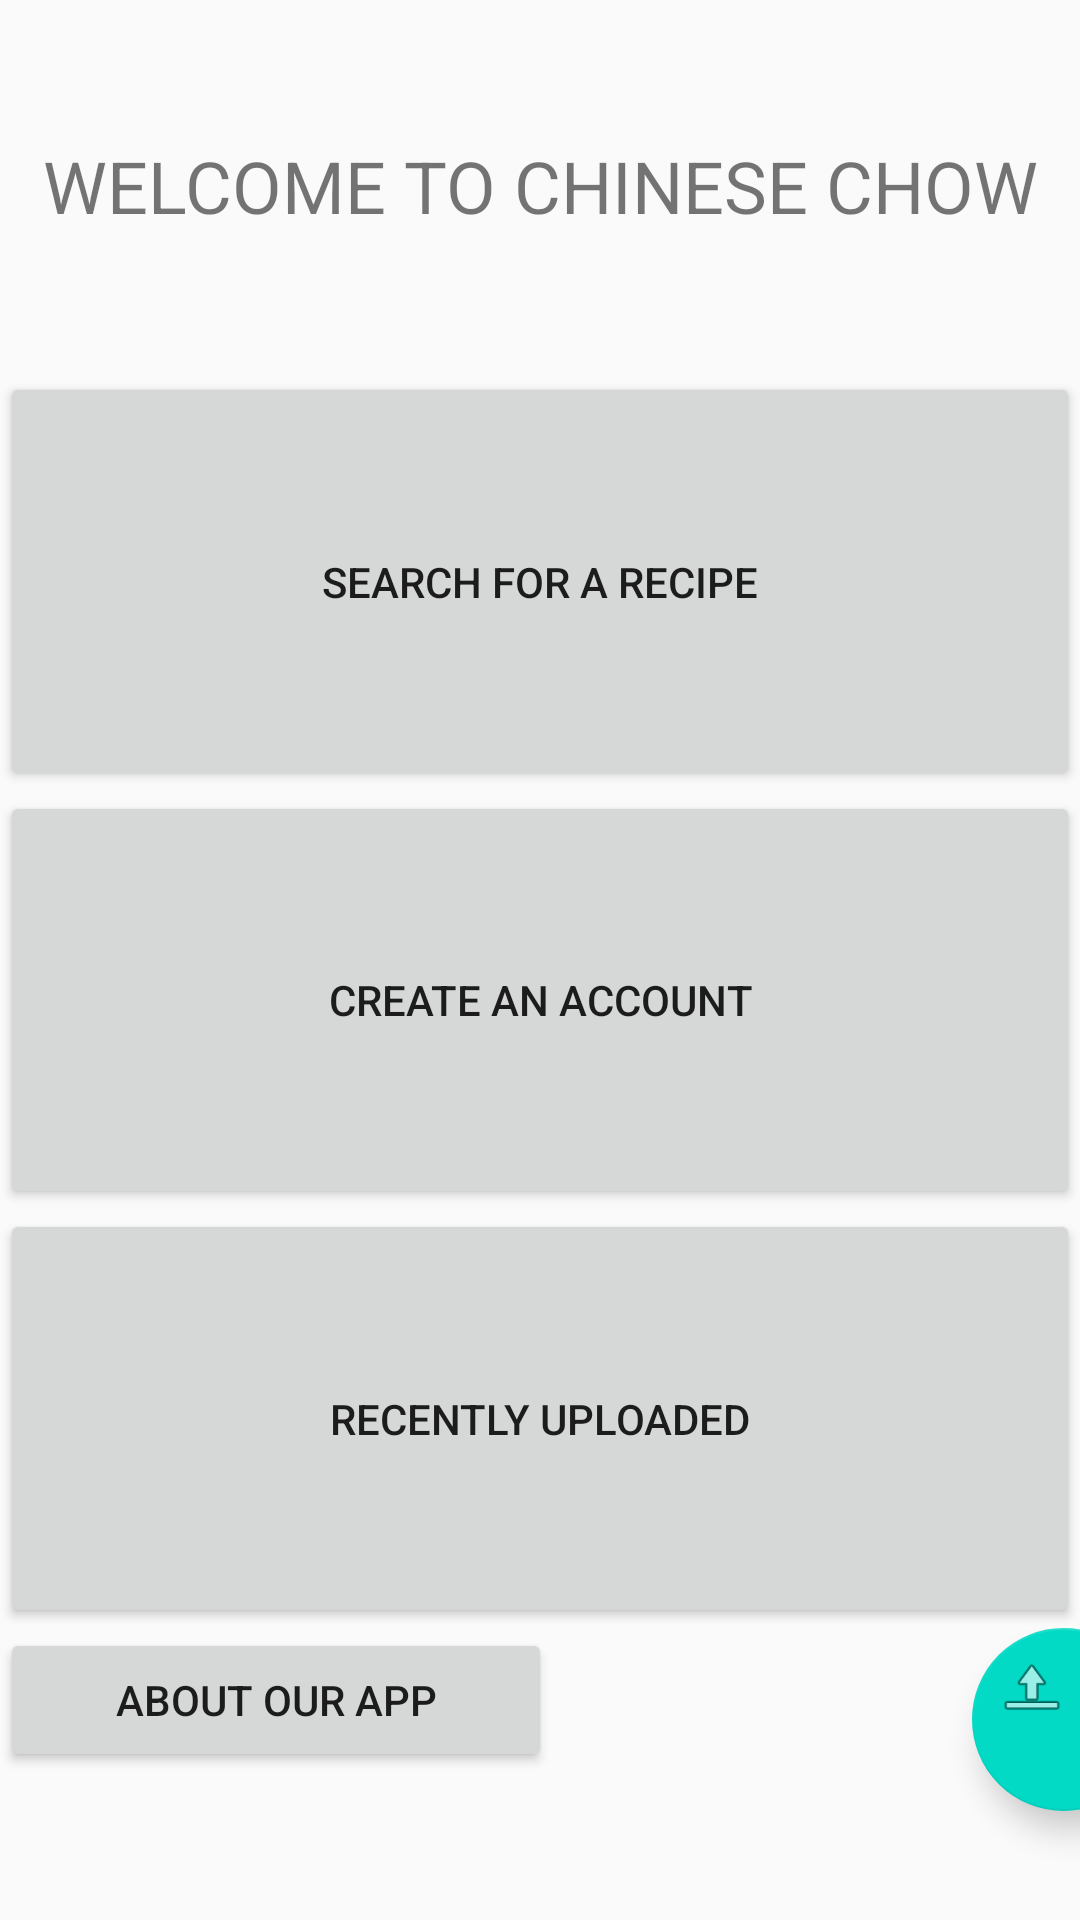

Write the Android layout XML for this screen, with the resource values it uses.
<!-- AndroidManifest.xml: application theme AppTheme -->
<!-- res/layout/welcome_screen.xml -->
<?xml version="1.0" encoding="utf-8"?>
<RelativeLayout xmlns:android="http://schemas.android.com/apk/res/android"
    xmlns:app="http://schemas.android.com/apk/res-auto"
    xmlns:tools="http://schemas.android.com/tools"
    android:layout_width="match_parent"
    android:layout_height="match_parent"
    android:weightSum="1"
    android:orientation="vertical">




    <LinearLayout
        android:layout_width="match_parent"
        android:layout_height="match_parent"
        android:orientation="vertical"
        android:layout_alignParentTop="true"
        android:layout_alignParentLeft="true"
        android:layout_alignParentStart="true">

        <TextView
            android:id="@+id/chineseText"
            android:layout_width="match_parent"
            android:layout_height="wrap_content"
            android:layout_weight="0.05"
            android:gravity="center_vertical|center_horizontal"
            android:text="WELCOME TO CHINESE CHOW"
            android:textSize="24sp" />

        <Button
            android:id="@+id/searchRecipeButton"
            android:layout_width="match_parent"
            android:layout_height="wrap_content"
            android:layout_weight="0.05"
            android:text="Search For A Recipe" />

        <Button
            android:id="@+id/createAccountButton"
            android:layout_width="match_parent"
            android:layout_height="wrap_content"
            android:layout_weight="0.05"
            android:onClick="onClick"
            android:text="Create An Account" />

        <Button
            android:id="@+id/recipeFeed"
            android:layout_width="match_parent"
            android:layout_height="wrap_content"
            android:layout_weight="0.05"
            android:text="Recently Uploaded" />

        <LinearLayout
            android:layout_width="match_parent"
            android:layout_height="97dp"
            android:orientation="horizontal">

            <Button
                android:id="@+id/aboutButton"
                android:layout_width="184dp"
                android:layout_height="wrap_content"
                android:layout_marginLeft="0dp"
                android:layout_marginRight="40dp"
                android:text="About Our App" />

            <android.support.design.widget.FloatingActionButton
                android:id="@+id/uploadButton"
                android:layout_width="61dp"
                android:layout_height="65dp"
                android:layout_gravity="right"
                android:layout_marginBottom="30dp"
                android:layout_marginEnd="30dp"
                android:layout_marginRight="0dp"
                android:layout_marginStart="100dp"
                android:clickable="true"
                app:fabSize="mini"
                app:layout_anchorGravity="bottom|right|end"
                app:srcCompat="@android:drawable/ic_menu_upload" />
        </LinearLayout>

    </LinearLayout>

</RelativeLayout>
<!-- resources referenced by this layout -->
<resources>
  <style name="AppTheme" parent="Theme.AppCompat.Light.DarkActionBar">
          
          <item name="colorPrimary">@color/colorPrimary</item>
          <item name="colorPrimaryDark">@color/colorPrimaryDark</item>
          <item name="colorAccent">@color/colorAccent</item>
      </style>
  <!-- not gathered from this repository: default colours our renderer supplied (Android Studio template values) -->
  <color name="colorPrimary">#FF6200EE</color>
  <color name="colorPrimaryDark">#FF3700B3</color>
  <color name="colorAccent">#FF03DAC5</color>
</resources>
